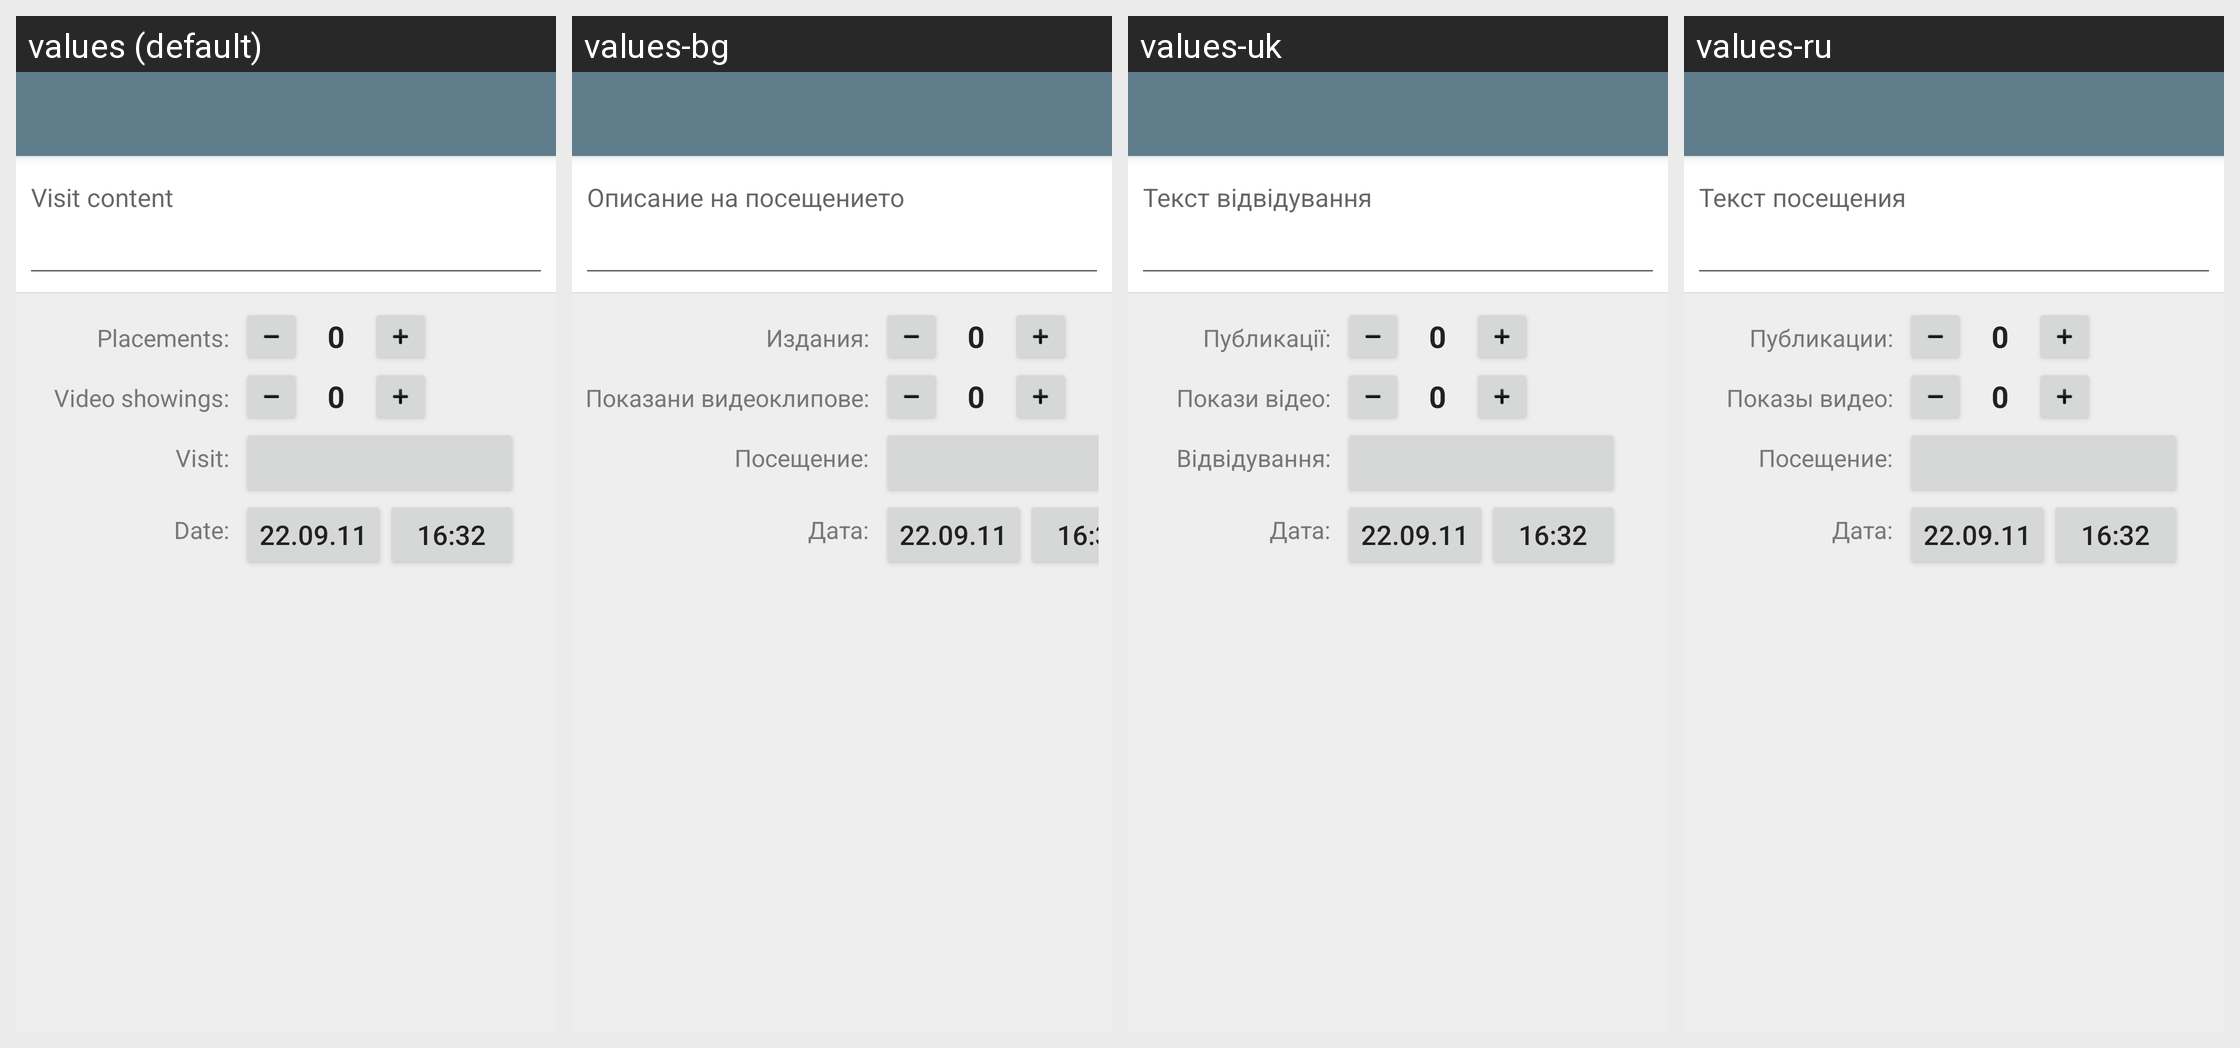

Strings drawn on this Android screen and how each of the app's shown locales translates them:
Android screen res/layout/visit.xml rendered under 4 locales, left to right: values (default), values-bg, values-uk, values-ru. Device: Nexus 5 (rendered at 1080×1920; each locale shown at half size, 540×960, under a caption strip naming it); theme AppTheme.
Other locales in the repository, not shown: values-ca, values-cs, values-da, values-de, values-el, values-en, values-es, values-et, values-fr, values-hu, values-it, values-ko, values-lt, values-nl, values-pl, values-pt, values-ro, values-sl, values-sr, values-sv, values-tr, values-vi.
Strings drawn on this screen, with the default value and each locale's value (text and hints the layout hard-codes, and strings that could not be matched under every locale, appear in the picture but are not listed):

lbl_visit_text
  values: Visit content
  values-bg: Описание на посещението
  values-uk: Текст відвідування
  values-ru: Текст посещения

lbl_placements
  values: Placements:
  values-bg: Издания:
  values-uk: Публикації:
  values-ru: Публикации:

lbl_videos
  values: Video showings:
  values-bg: Показани видеоклипове:
  values-uk: Покази відео:
  values-ru: Показы видео:

lbl_visit_type
  values: Visit:
  values-bg: Посещение:
  values-uk: Відвідування:
  values-ru: Посещение:

lbl_visit_date
  values: Date:
  values-bg: Дата:
  values-uk: Дата:
  values-ru: Дата:
